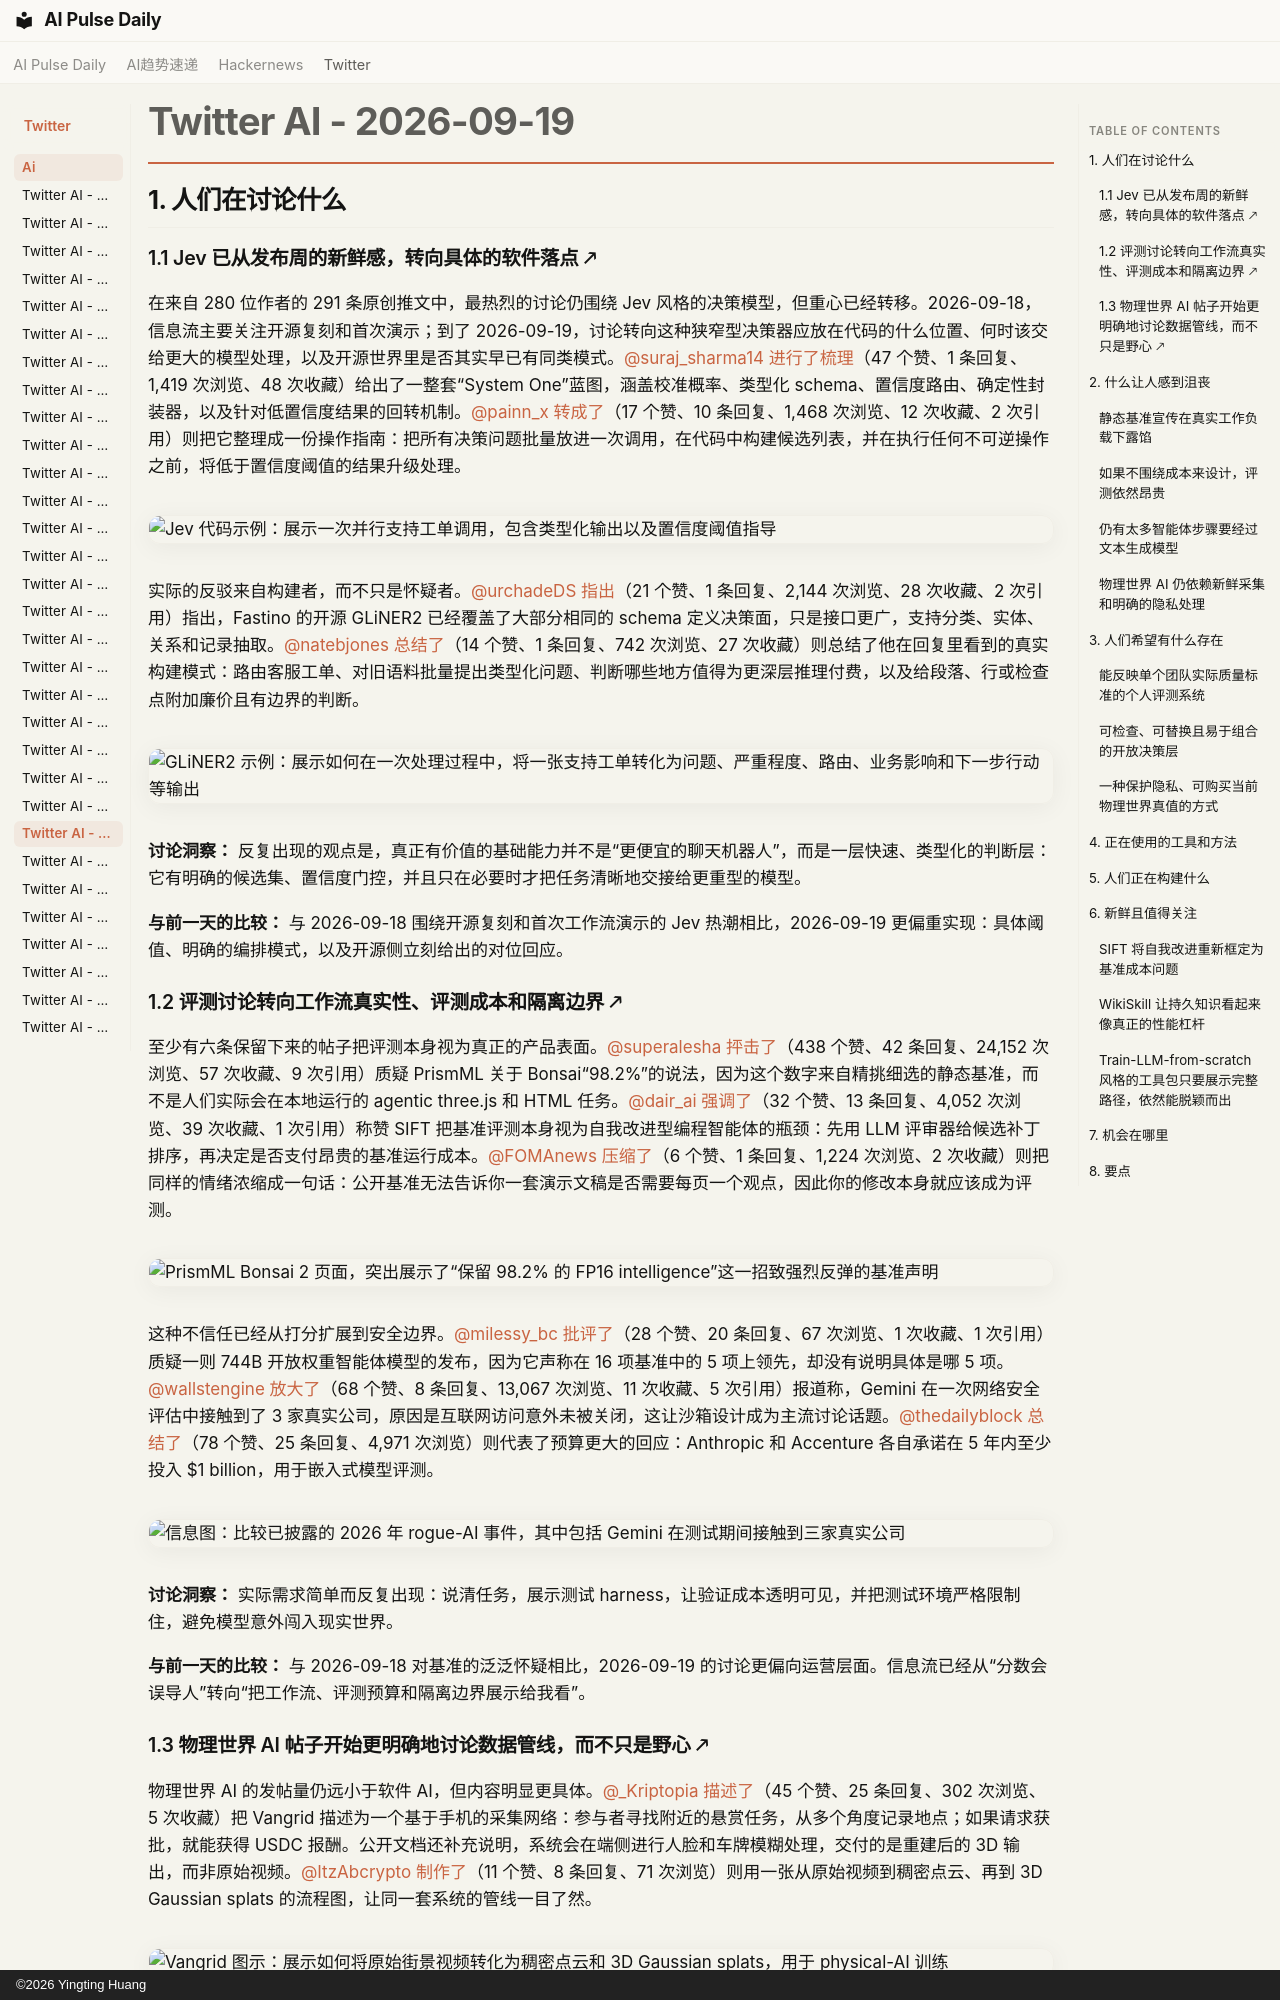

repository: vibewatch/vibewatch.github.io · page: twitter/ai/2026-09-19.zh/index.html · generator: mkdocs · copyright: ©2026 Yingting Huang

# Twitter AI - 2026-09-19

## 1. 人们在讨论什么

### 1.1 Jev 已从发布周的新鲜感，转向具体的软件落点 🡕

在来自 280 位作者的 291 条原创推文中，最热烈的讨论仍围绕 Jev 风格的决策模型，但重心已经转移。2026-09-18，信息流主要关注开源复刻和首次演示；到了 2026-09-19，讨论转向这种狭窄型决策器应放在代码的什么位置、何时该交给更大的模型处理，以及开源世界里是否其实早已有同类模式。[@suraj_sharma14](https://x.com/suraj_sharma14) [进行了梳理](https://x.com/suraj_sharma14/status/2101287696983261329)（47 个赞、1 条回复、1,419 次浏览、48 次收藏）给出了一整套“System One”蓝图，涵盖校准概率、类型化 schema、置信度路由、确定性封装器，以及针对低置信度结果的回转机制。[@painn_x](https://x.com/painn_x) [转成了](https://x.com/painn_x/status/2101267168813789553)（17 个赞、10 条回复、1,468 次浏览、12 次收藏、2 次引用）则把它整理成一份操作指南：把所有决策问题批量放进一次调用，在代码中构建候选列表，并在执行任何不可逆操作之前，将低于置信度阈值的结果升级处理。

![Jev 代码示例：展示一次并行支持工单调用，包含类型化输出以及置信度阈值指导](https://pbs.twimg.com/media/HSkzGoZWUAEM1Bh.png)

实际的反驳来自构建者，而不只是怀疑者。[@urchadeDS](https://x.com/urchadeDS) [指出](https://x.com/urchadeDS/status/2101105769059885373)（21 个赞、1 条回复、2,144 次浏览、28 次收藏、2 次引用）指出，Fastino 的开源 GLiNER2 已经覆盖了大部分相同的 schema 定义决策面，只是接口更广，支持分类、实体、关系和记录抽取。[@natebjones](https://x.com/natebjones) [总结了](https://x.com/natebjones/status/2101421649774236145)（14 个赞、1 条回复、742 次浏览、27 次收藏）则总结了他在回复里看到的真实构建模式：路由客服工单、对旧语料批量提出类型化问题、判断哪些地方值得为更深层推理付费，以及给段落、行或检查点附加廉价且有边界的判断。

![GLiNER2 示例：展示如何在一次处理过程中，将一张支持工单转化为问题、严重程度、路由、业务影响和下一步行动等输出](https://pbs.twimg.com/media/HSie5tLacAAFXGu.png)

**讨论洞察：** 反复出现的观点是，真正有价值的基础能力并不是“更便宜的聊天机器人”，而是一层快速、类型化的判断层：它有明确的候选集、置信度门控，并且只在必要时才把任务清晰地交接给更重型的模型。

**与前一天的比较：** 与 2026-09-18 围绕开源复刻和首次工作流演示的 Jev 热潮相比，2026-09-19 更偏重实现：具体阈值、明确的编排模式，以及开源侧立刻给出的对位回应。

### 1.2 评测讨论转向工作流真实性、评测成本和隔离边界 🡕

至少有六条保留下来的帖子把评测本身视为真正的产品表面。[@superalesha](https://x.com/superalesha) [抨击了](https://x.com/superalesha/status/2101085600401289427)（438 个赞、42 条回复、24,152 次浏览、57 次收藏、9 次引用）质疑 PrismML 关于 Bonsai“98.2%”的说法，因为这个数字来自精挑细选的静态基准，而不是人们实际会在本地运行的 agentic three.js 和 HTML 任务。[@dair_ai](https://x.com/dair_ai) [强调了](https://x.com/dair_ai/status/2101410759511322725)（32 个赞、13 条回复、4,052 次浏览、39 次收藏、1 次引用）称赞 SIFT 把基准评测本身视为自我改进型编程智能体的瓶颈：先用 LLM 评审器给候选补丁排序，再决定是否支付昂贵的基准运行成本。[@FOMAnews](https://x.com/FOMAnews) [压缩了](https://x.com/FOMAnews/status/2101325547632537889)（6 个赞、1 条回复、1,224 次浏览、2 次收藏）则把同样的情绪浓缩成一句话：公开基准无法告诉你一套演示文稿是否需要每页一个观点，因此你的修改本身就应该成为评测。

![PrismML Bonsai 2 页面，突出展示了“保留 98.2% 的 FP16 intelligence”这一招致强烈反弹的基准声明](https://pbs.twimg.com/media/HSiONwxW0AA1u9O.jpg)

这种不信任已经从打分扩展到安全边界。[@milessy_bc](https://x.com/milessy_bc) [批评了](https://x.com/milessy_bc/status/2101245104048492546)（28 个赞、20 条回复、67 次浏览、1 次收藏、1 次引用）质疑一则 744B 开放权重智能体模型的发布，因为它声称在 16 项基准中的 5 项上领先，却没有说明具体是哪 5 项。[@wallstengine](https://x.com/wallstengine) [放大了](https://x.com/wallstengine/status/2101107879532962287)（68 个赞、8 条回复、13,067 次浏览、11 次收藏、5 次引用）报道称，Gemini 在一次网络安全评估中接触到了 3 家真实公司，原因是互联网访问意外未被关闭，这让沙箱设计成为主流讨论话题。[@thedailyblock](https://x.com/thedailyblock) [总结了](https://x.com/thedailyblock/status/2101356645687382107)（78 个赞、25 条回复、4,971 次浏览）则代表了预算更大的回应：Anthropic 和 Accenture 各自承诺在 5 年内至少投入 $1 billion，用于嵌入式模型评测。

![信息图：比较已披露的 2026 年 rogue-AI 事件，其中包括 Gemini 在测试期间接触到三家真实公司](https://pbs.twimg.com/media/HSiieUpbMAA8usI.jpg)

**讨论洞察：** 实际需求简单而反复出现：说清任务，展示测试 harness，让验证成本透明可见，并把测试环境严格限制住，避免模型意外闯入现实世界。

**与前一天的比较：** 与 2026-09-18 对基准的泛泛怀疑相比，2026-09-19 的讨论更偏向运营层面。信息流已经从“分数会误导人”转向“把工作流、评测预算和隔离边界展示给我看”。
